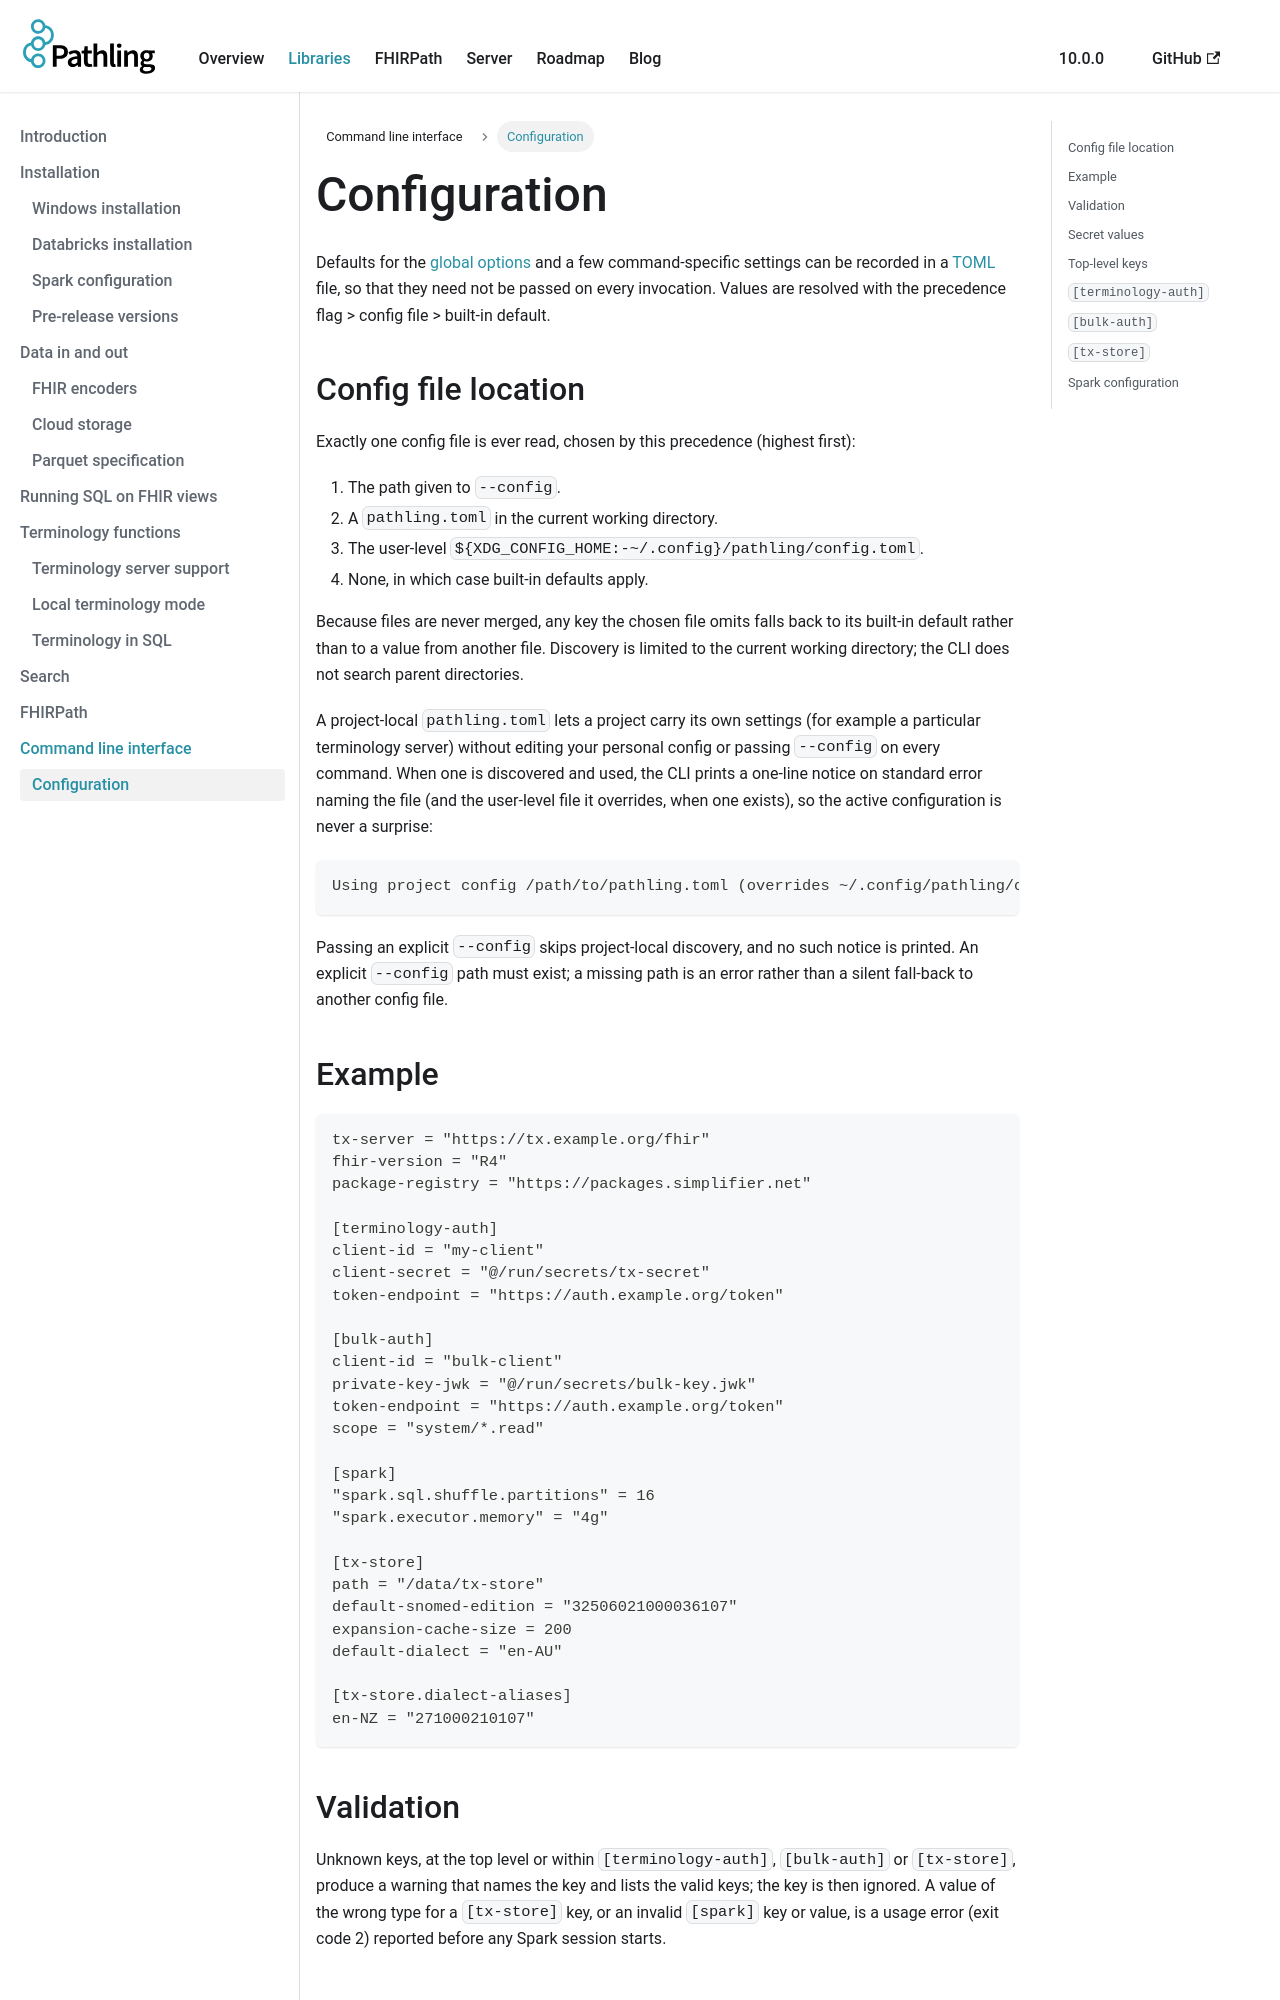

repository: aehrc/pathling · page: docs/libraries/cli/configuration.html · generator: docusaurus

---
sidebar_position: 1
description: Reference for the Pathling command line interface configuration file, listing every key, its matching flag and its default.
---

# Configuration

Defaults for the [global options](./index.md#global-options) and a few
command-specific settings can be recorded in a [TOML](https://toml.io/) file,
so that they need not be passed on every invocation. Values are resolved with
the precedence flag > config file > built-in default.

## Config file location

Exactly one config file is ever read, chosen by this precedence (highest
first):

1. The path given to `--config`.
2. A `pathling.toml` in the current working directory.
3. The user-level `${XDG_CONFIG_HOME:-~/.config}/pathling/config.toml`.
4. None, in which case built-in defaults apply.

Because files are never merged, any key the chosen file omits falls back to its
built-in default rather than to a value from another file. Discovery is limited
to the current working directory; the CLI does not search parent directories.

A project-local `pathling.toml` lets a project carry its own settings (for
example a particular terminology server) without editing your personal config
or passing `--config` on every command. When one is discovered and used, the CLI
prints a one-line notice on standard error naming the file (and the user-level
file it overrides, when one exists), so the active configuration is never a
surprise:

```text
Using project config /path/to/pathling.toml (overrides ~/.config/pathling/config.toml).
```

Passing an explicit `--config` skips project-local discovery, and no such notice
is printed. An explicit `--config` path must exist; a missing path is an error
rather than a silent fall-back to another config file.

## Example

```toml
tx-server = "https://tx.example.org/fhir"
fhir-version = "R4"
package-registry = "https://packages.simplifier.net"

[terminology-auth]
client-id = "my-client"
client-secret = "@/run/secrets/tx-secret"
token-endpoint = "https://auth.example.org/token"

[bulk-auth]
client-id = "bulk-client"
private-key-jwk = "@/run/secrets/bulk-key.jwk"
token-endpoint = "https://auth.example.org/token"
scope = "system/*.read"

[spark]
"spark.sql.shuffle.partitions" = 16
"spark.executor.memory" = "4g"

[tx-store]
path = "/data/tx-store"
default-snomed-edition = "32506021000036107"
expansion-cache-size = 200
default-dialect = "en-AU"

[tx-store.dialect-aliases]
en-NZ = "271000210107"
```

## Validation

Unknown keys, at the top level or within `[terminology-auth]`, `[bulk-auth]` or
`[tx-store]`, produce a warning that names the key and lists the valid keys; the
key is then ignored. A value of the wrong type for a `[tx-store]` key, or an
invalid `[spark]` key or value, is a usage error (exit code 2) reported before
any Spark session starts.

## Secret values

Values marked as secrets below accept either a literal or a `@/path/to/file`
reference, whose contents (with surrounding whitespace stripped) are used as the
value. This keeps secrets out of both the config file and shell history. An
unreadable file is an error.
